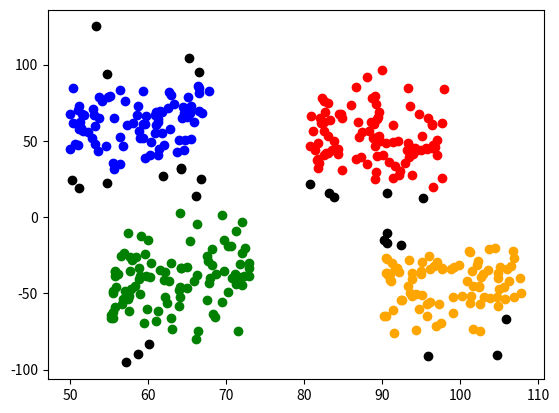

The script that saved this image:
import numpy as np
import matplotlib.pyplot as plt


def euclidean_distance(pointA, pointB):
    return np.sqrt(np.sum(np.power(np.subtract(pointA, pointB), 2)))


class DBSCAN:
    def __init__(self, radius, num_samples_for_core):
        self.radius = radius
        self.num_samples_for_core = num_samples_for_core

    def cluster(self, X):
        # Find core points
        core_points_idxs = []
        for sample_idx, sample in enumerate(X):
            samples_around = 0
            for other_sample in X:
                distance = euclidean_distance(sample, other_sample)
                if distance <= self.radius:
                    samples_around += 1

            # Substruct 1 because we don't need to count current point itself
            samples_around -= 1
            if self.num_samples_for_core <= samples_around:
                core_points_idxs.append(sample_idx)

        # Form clusters
        clusters = []
        while len(core_points_idxs) != 0:
            cluster_points_idxs = self._form_cluster(X, core_points_idxs)
            cluster = [list(point) for point in X[cluster_points_idxs]]
            clusters.append(cluster)

        return clusters

    def _form_cluster(self, X, core_points_idxs: list):
        # Pick random core point
        cluster_points_idxs = []
        cluster_initial_point = np.random.choice(core_points_idxs, replace=False)
        cluster_points_idxs.append(cluster_initial_point)
        core_points_idxs.remove(cluster_initial_point)

        # Infect other near core points
        all_core_points_added = False
        while not all_core_points_added:
            all_core_points_added = not self._infect_core_points(
                X, core_points_idxs, cluster_points_idxs
            )

        # Infect non-core points
        for cluster_point_idx in cluster_points_idxs:
            for other_point_idx, other_point in enumerate(X):
                if other_point_idx in cluster_points_idxs:
                    continue
                distance = euclidean_distance(X[cluster_point_idx, :], other_point)
                if distance <= self.radius:
                    cluster_points_idxs.append(other_point_idx)

        return cluster_points_idxs

    def _infect_core_points(self, X, core_points_idxs: list, cluster_points_idxs: list):
        has_points_added = False
        for chosen_point in cluster_points_idxs:
            for other_core_point_idx in core_points_idxs:
                if other_core_point_idx in cluster_points_idxs:
                    continue
                distance = euclidean_distance(
                    X[chosen_point, :], X[other_core_point_idx, :]
                )
                if distance <= self.radius:
                    has_points_added = True
                    cluster_points_idxs.append(other_core_point_idx)
                    core_points_idxs.remove(other_core_point_idx)

        return has_points_added


if __name__ == "__main__":
    # Illustrative example
    center1 = (50, 60)
    center2 = (80, 50)
    center3 = (55, -40)
    center4 = (90, -40)
    distance = 18

    x1 = np.random.uniform(center1[0], center1[0] + distance, size=(100,))
    y1 = np.random.normal(center1[1], distance, size=(100,))

    x2 = np.random.uniform(center2[0], center2[0] + distance, size=(100,))
    y2 = np.random.normal(center2[1], distance, size=(100,))

    x3 = np.random.uniform(center3[0], center3[0] + distance, size=(100,))
    y3 = np.random.normal(center3[1], distance, size=(100,))

    x4 = np.random.uniform(center4[0], center4[0] + distance, size=(100,))
    y4 = np.random.normal(center4[1], distance, size=(100,))

    cluster1 = list(zip(x1, y1))
    cluster2 = list(zip(x2, y2))
    cluster3 = list(zip(x3, y3))
    cluster4 = list(zip(x4, y4))

    all_points = []
    all_points.extend(cluster1)
    all_points.extend(cluster2)
    all_points.extend(cluster3)
    all_points.extend(cluster4)

    model = DBSCAN(7, 5)
    clusters = model.cluster(np.array(all_points))

    # Plot outliers
    s = [x for xs in clusters for x in xs]
    for point in all_points:
        if list(point) not in s:
            plt.scatter(point[0], point[1], c="black")

    color1 = "red"
    color2 = "green"
    color3 = "blue"
    color4 = "orange"

    # Plot clusters
    for cluster, color in list(zip(clusters, [color1, color2, color3, color4])):
        for point in cluster:
            plt.scatter(point[0], point[1], color=color)

    plt.show()
